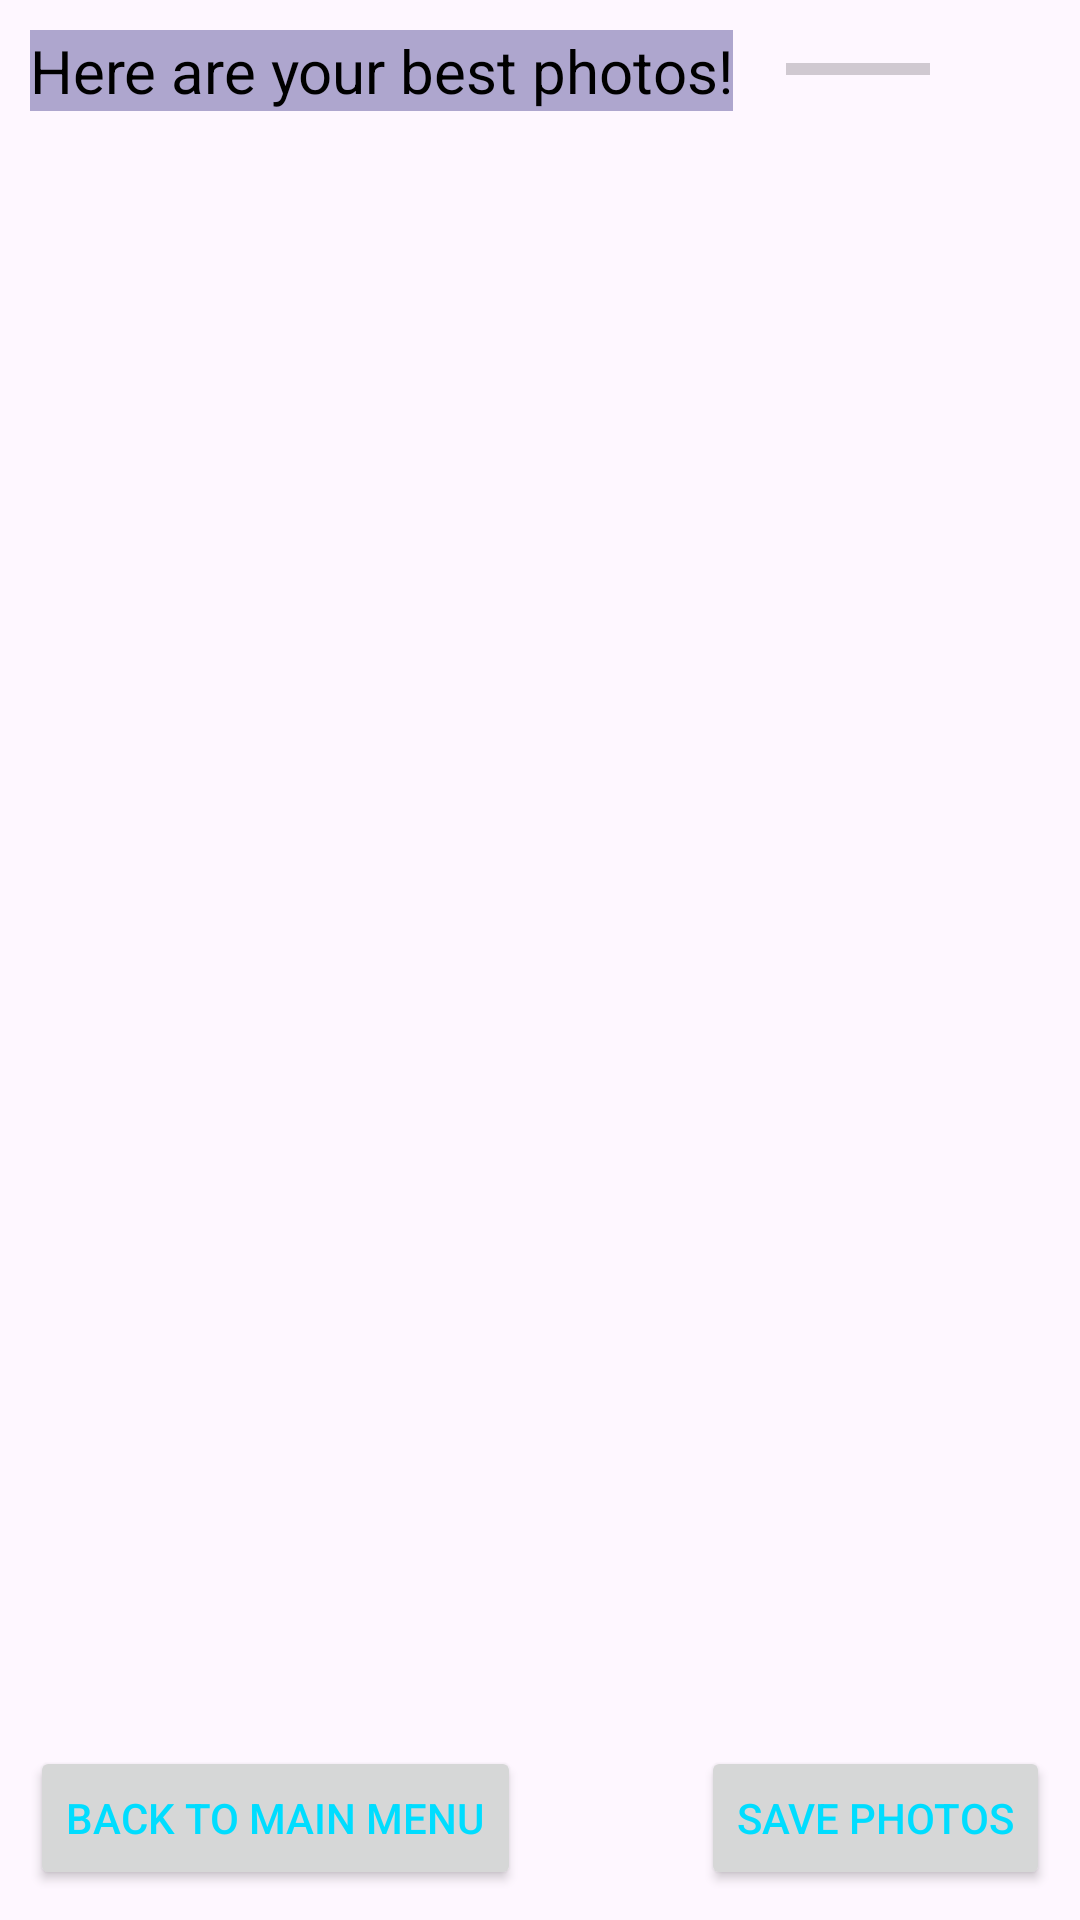

Produce the Android XML layout that renders to this screen, including the resource entries it uses.
<!-- AndroidManifest.xml: application theme Theme.Cp470_proj_oct24_java -->
<!-- res/layout/activity_display_results.xml -->
<?xml version="1.0" encoding="utf-8"?>
<androidx.constraintlayout.widget.ConstraintLayout xmlns:android="http://schemas.android.com/apk/res/android"
    xmlns:app="http://schemas.android.com/apk/res-auto"
    xmlns:tools="http://schemas.android.com/tools"
    android:id="@+id/main"
    android:layout_width="match_parent"
    android:layout_height="match_parent"
    tools:context=".DisplayResultsActivity">


    <TextView
        android:id="@+id/display_photos_text"
        android:layout_width="wrap_content"
        android:layout_height="wrap_content"
        android:layout_marginStart="10dp"
        android:layout_marginTop="10dp"

        android:background="@color/material_dynamic_tertiary70"

        android:text="@string/display_results_message"
        android:textColor="@color/black"
        android:textSize="20dp"

        app:layout_constraintStart_toStartOf="parent"
        app:layout_constraintTop_toTopOf="parent"

        />


    
    
    
    
    
    
    
    
    
    
    
    
    
    

    <Button
        android:id="@+id/back_to_main_button"
        android:layout_width="wrap_content"
        android:layout_height="wrap_content"
        android:layout_marginStart="10dp"
        android:layout_marginBottom="10dp"
        android:onClick="backToMainMenu"
        android:text="@string/back_home"
        android:textColor="@android:color/holo_blue_bright"

        app:layout_constraintBottom_toBottomOf="parent"
        app:layout_constraintStart_toStartOf="parent" />

    <Button
        android:id="@+id/save_photo_button"
        android:layout_width="wrap_content"
        android:layout_height="wrap_content"
        android:layout_marginEnd="10dp"
        android:layout_marginBottom="10dp"
        android:onClick="clickSavePhotos"

        android:text="@string/save_photos"
        app:layout_constraintBottom_toBottomOf="parent"
        app:layout_constraintEnd_toEndOf="parent"
        android:textColor="@android:color/holo_blue_bright"
        />

    <ProgressBar
        android:id="@+id/progress_bar_display_photos"
        style="?android:attr/progressBarStyleHorizontal"
        android:layout_width="wrap_content"
        android:layout_height="wrap_content"
        android:layout_marginTop="15dp"
        android:layout_marginEnd="50dp"
        app:layout_constraintEnd_toEndOf="parent"
        app:layout_constraintTop_toTopOf="parent"
        android:visibility="visible"
        />
    


    <FrameLayout
        android:id="@+id/fragment_container"
        android:layout_width="0dp"
        android:layout_height="0dp"
        app:layout_constraintTop_toBottomOf="@id/display_photos_text"
        app:layout_constraintBottom_toTopOf="@id/back_to_main_button"
        app:layout_constraintStart_toStartOf="parent"
        app:layout_constraintEnd_toEndOf="parent" />
</androidx.constraintlayout.widget.ConstraintLayout>
<!-- res/layout/photo_item_layout.xml (included above) -->
<?xml version="1.0" encoding="utf-8"?>
<FrameLayout xmlns:android="http://schemas.android.com/apk/res/android"
    android:layout_width="match_parent"
    android:layout_height="wrap_content">

    <ImageView
        android:id="@+id/photo_image_view"

        android:layout_width="150dp"
        android:layout_height="150dp"



        android:scaleType="centerCrop" />






</FrameLayout>
<!-- resources referenced by this layout -->
<resources>
  <string name="back_home">"Back to Main Menu"</string>
  <string name="display_results_message">"Here are your best photos!"</string>
  <string name="save_photos">"Save Photos"</string>
  <style name="Theme.Cp470_proj_oct24_java" parent="Base.Theme.Cp470_proj_oct24_java" />
  <style name="Base.Theme.Cp470_proj_oct24_java" parent="Theme.Material3.DayNight.NoActionBar">
          
          
      </style>
  <!-- not gathered from this repository: default colours our renderer supplied (Android Studio template values) -->
  <color name="black">#FF000000</color>
</resources>
